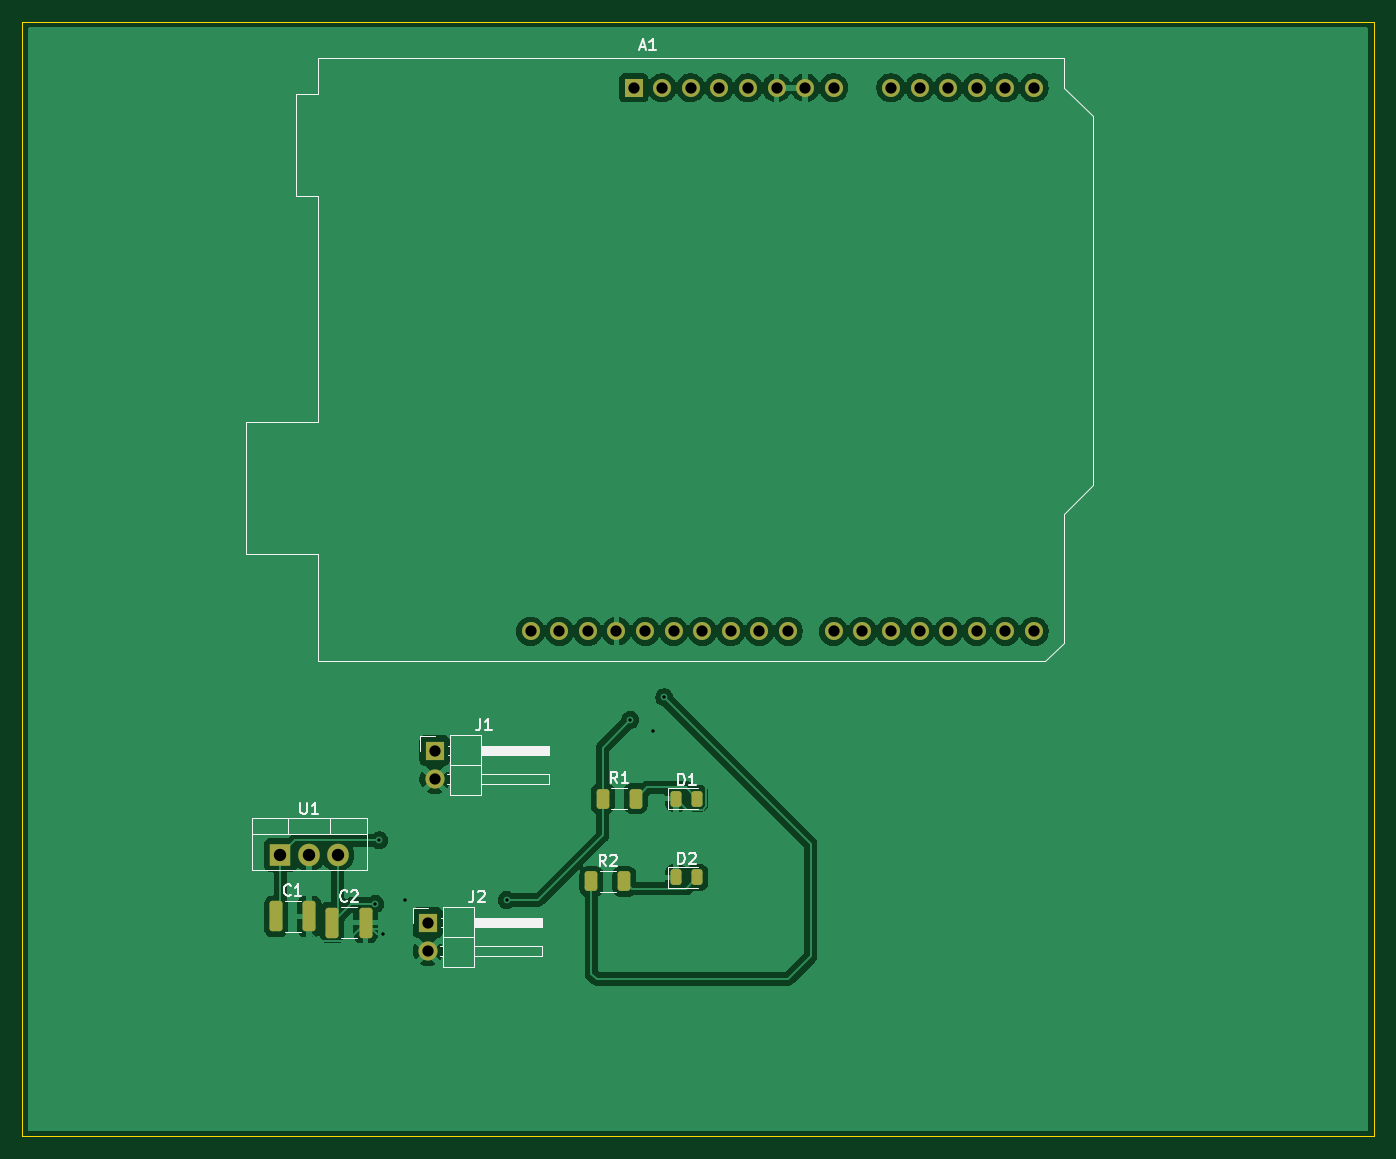
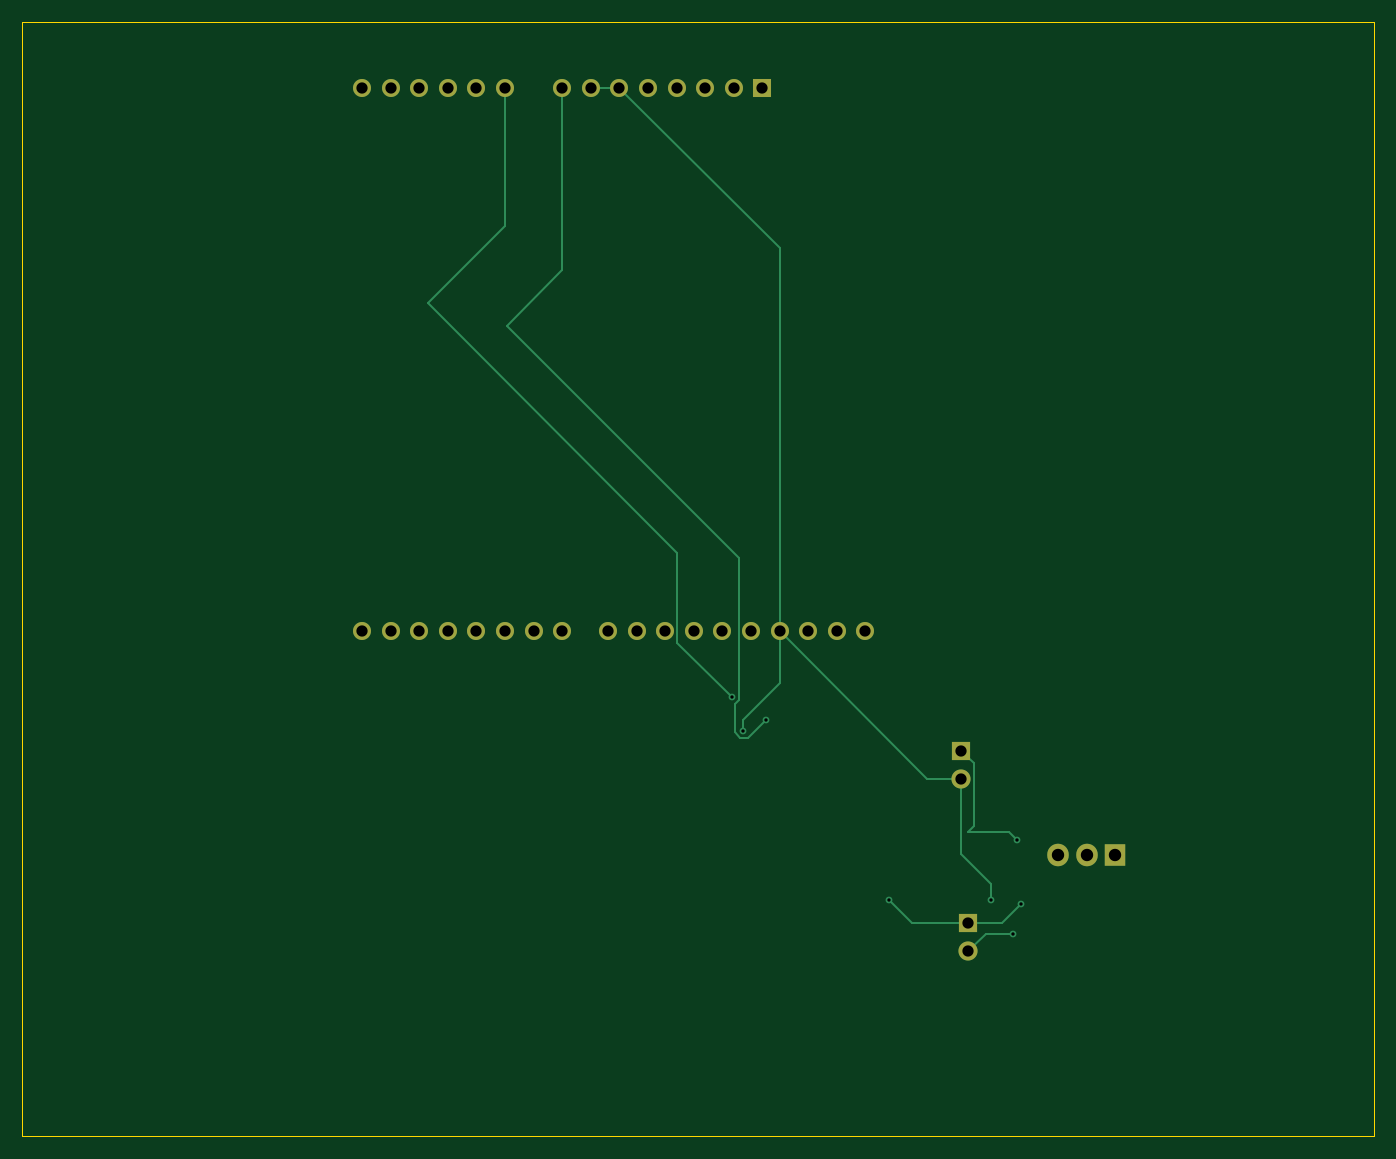
Circuit board: 11 layer files. Board 120.0 x 99.0 mm.
- bottom_copper: PCB_1_Multisheet_Schematic-B_Cu.gbr (6592 bytes)
- bottom_mask: PCB_1_Multisheet_Schematic-B_Mask.gbr (1819 bytes)
- paste: PCB_1_Multisheet_Schematic-B_Paste.gbr (486 bytes)
- bottom_silk: PCB_1_Multisheet_Schematic-B_Silkscreen.gbr (487 bytes)
- outline: PCB_1_Multisheet_Schematic-Edge_Cuts.gbr (648 bytes)
- top_copper: PCB_1_Multisheet_Schematic-F_Cu.gbr (96008 bytes)
- top_mask: PCB_1_Multisheet_Schematic-F_Mask.gbr (3156 bytes)
- paste: PCB_1_Multisheet_Schematic-F_Paste.gbr (1823 bytes)
- top_silk: PCB_1_Multisheet_Schematic-F_Silkscreen.gbr (13672 bytes)
- drill: PCB_1_Multisheet_Schematic-NPTH.drl (276 bytes)
- drill: PCB_1_Multisheet_Schematic-PTH.drl (1217 bytes)

=== bottom_copper: PCB_1_Multisheet_Schematic-B_Cu.gbr (6592 bytes, source omitted) ===
=== bottom_mask: PCB_1_Multisheet_Schematic-B_Mask.gbr ===
%TF.GenerationSoftware,KiCad,Pcbnew,10.0.3*%
%TF.CreationDate,2026-06-25T13:14:46+05:30*%
%TF.ProjectId,PCB_1_Multisheet_Schematic,5043425f-315f-44d7-956c-746973686565,rev?*%
%TF.SameCoordinates,Original*%
%TF.FileFunction,Soldermask,Bot*%
%TF.FilePolarity,Negative*%
%FSLAX46Y46*%
G04 Gerber Fmt 4.6, Leading zero omitted, Abs format (unit mm)*
G04 Created by KiCad (PCBNEW 10.0.3) date 2026-06-25 13:14:46*
%MOMM*%
%LPD*%
G01*
G04 APERTURE LIST*
%ADD10R,1.905000X2.000000*%
%ADD11O,1.905000X2.000000*%
%ADD12R,1.700000X1.700000*%
%ADD13C,1.700000*%
%ADD14R,1.600000X1.600000*%
%ADD15O,1.600000X1.600000*%
G04 APERTURE END LIST*
D10*
%TO.C,U1*%
X112920000Y-124000000D03*
D11*
X115460000Y-124000000D03*
X118000000Y-124000000D03*
%TD*%
D12*
%TO.C,J2*%
X126000000Y-130000000D03*
D13*
X126000000Y-132540000D03*
%TD*%
D12*
%TO.C,J1*%
X126615000Y-114725000D03*
D13*
X126615000Y-117265000D03*
%TD*%
D14*
%TO.C,A1*%
X144280000Y-55870000D03*
D15*
X146820000Y-55870000D03*
X149360000Y-55870000D03*
X151900000Y-55870000D03*
X154440000Y-55870000D03*
X156980000Y-55870000D03*
X159520000Y-55870000D03*
X162060000Y-55870000D03*
X167140000Y-55870000D03*
X169680000Y-55870000D03*
X172220000Y-55870000D03*
X174760000Y-55870000D03*
X177300000Y-55870000D03*
X179840000Y-55870000D03*
X179840000Y-104130000D03*
X177300000Y-104130000D03*
X174760000Y-104130000D03*
X172220000Y-104130000D03*
X169680000Y-104130000D03*
X167140000Y-104130000D03*
X164600000Y-104130000D03*
X162060000Y-104130000D03*
X158000000Y-104130000D03*
X155460000Y-104130000D03*
X152920000Y-104130000D03*
X150380000Y-104130000D03*
X147840000Y-104130000D03*
X145300000Y-104130000D03*
X142760000Y-104130000D03*
X140220000Y-104130000D03*
X137680000Y-104130000D03*
X135140000Y-104130000D03*
%TD*%
M02*

=== paste: PCB_1_Multisheet_Schematic-B_Paste.gbr ===
%TF.GenerationSoftware,KiCad,Pcbnew,10.0.3*%
%TF.CreationDate,2026-06-25T13:14:46+05:30*%
%TF.ProjectId,PCB_1_Multisheet_Schematic,5043425f-315f-44d7-956c-746973686565,rev?*%
%TF.SameCoordinates,Original*%
%TF.FileFunction,Paste,Bot*%
%TF.FilePolarity,Positive*%
%FSLAX46Y46*%
G04 Gerber Fmt 4.6, Leading zero omitted, Abs format (unit mm)*
G04 Created by KiCad (PCBNEW 10.0.3) date 2026-06-25 13:14:46*
%MOMM*%
%LPD*%
G01*
G04 APERTURE LIST*
G04 APERTURE END LIST*
M02*

=== bottom_silk: PCB_1_Multisheet_Schematic-B_Silkscreen.gbr ===
%TF.GenerationSoftware,KiCad,Pcbnew,10.0.3*%
%TF.CreationDate,2026-06-25T13:14:46+05:30*%
%TF.ProjectId,PCB_1_Multisheet_Schematic,5043425f-315f-44d7-956c-746973686565,rev?*%
%TF.SameCoordinates,Original*%
%TF.FileFunction,Legend,Bot*%
%TF.FilePolarity,Positive*%
%FSLAX46Y46*%
G04 Gerber Fmt 4.6, Leading zero omitted, Abs format (unit mm)*
G04 Created by KiCad (PCBNEW 10.0.3) date 2026-06-25 13:14:46*
%MOMM*%
%LPD*%
G01*
G04 APERTURE LIST*
G04 APERTURE END LIST*
M02*

=== outline: PCB_1_Multisheet_Schematic-Edge_Cuts.gbr ===
%TF.GenerationSoftware,KiCad,Pcbnew,10.0.3*%
%TF.CreationDate,2026-06-25T13:14:46+05:30*%
%TF.ProjectId,PCB_1_Multisheet_Schematic,5043425f-315f-44d7-956c-746973686565,rev?*%
%TF.SameCoordinates,Original*%
%TF.FileFunction,Profile,NP*%
%FSLAX46Y46*%
G04 Gerber Fmt 4.6, Leading zero omitted, Abs format (unit mm)*
G04 Created by KiCad (PCBNEW 10.0.3) date 2026-06-25 13:14:46*
%MOMM*%
%LPD*%
G01*
G04 APERTURE LIST*
%TA.AperFunction,Profile*%
%ADD10C,0.050000*%
%TD*%
G04 APERTURE END LIST*
D10*
X90000000Y-50000000D02*
X210000000Y-50000000D01*
X210000000Y-149000000D01*
X90000000Y-149000000D01*
X90000000Y-50000000D01*
M02*

=== top_copper: PCB_1_Multisheet_Schematic-F_Cu.gbr (96008 bytes, source omitted) ===
=== top_mask: PCB_1_Multisheet_Schematic-F_Mask.gbr (3156 bytes, source withheld) ===
=== paste: PCB_1_Multisheet_Schematic-F_Paste.gbr (1823 bytes, source withheld) ===
=== top_silk: PCB_1_Multisheet_Schematic-F_Silkscreen.gbr (13672 bytes, source omitted) ===
=== drill: PCB_1_Multisheet_Schematic-NPTH.drl ===
M48
; DRILL file KiCad 10.0.3 date 2026-06-25T13:14:56
; FORMAT={-:-/ absolute / metric / decimal}
; #@! TF.CreationDate,2026-06-25T13:14:56+05:30
; #@! TF.GenerationSoftware,Kicad,Pcbnew,10.0.3
; #@! TF.FileFunction,NonPlated,1,2,NPTH
FMAT,2
METRIC
%
G90
G05
M30

=== drill: PCB_1_Multisheet_Schematic-PTH.drl ===
M48
; DRILL file KiCad 10.0.3 date 2026-06-25T13:14:56
; FORMAT={-:-/ absolute / metric / decimal}
; #@! TF.CreationDate,2026-06-25T13:14:56+05:30
; #@! TF.GenerationSoftware,Kicad,Pcbnew,10.0.3
; #@! TF.FileFunction,Plated,1,2,PTH
FMAT,2
METRIC
; #@! TA.AperFunction,Plated,PTH,ViaDrill
T1C0.300
; #@! TA.AperFunction,Plated,PTH,ComponentDrill
T2C1.000
; #@! TA.AperFunction,Plated,PTH,ComponentDrill
T3C1.100
%
G90
G05
T1
X121.35Y-128.35
X121.7Y-122.7
X122.0Y-131.0
X124.0Y-128.0
X133.0Y-128.0
X144.0Y-112.0
X146.0Y-113.0
X147.0Y-110.0
T2
X126.0Y-130.0
X126.0Y-132.54
X126.615Y-114.725
X126.615Y-117.265
X135.14Y-104.13
X137.68Y-104.13
X140.22Y-104.13
X142.76Y-104.13
X144.28Y-55.87
X145.3Y-104.13
X146.82Y-55.87
X147.84Y-104.13
X149.36Y-55.87
X150.38Y-104.13
X151.9Y-55.87
X152.92Y-104.13
X154.44Y-55.87
X155.46Y-104.13
X156.98Y-55.87
X158.0Y-104.13
X159.52Y-55.87
X162.06Y-55.87
X162.06Y-104.13
X164.6Y-104.13
X167.14Y-55.87
X167.14Y-104.13
X169.68Y-55.87
X169.68Y-104.13
X172.22Y-55.87
X172.22Y-104.13
X174.76Y-55.87
X174.76Y-104.13
X177.3Y-55.87
X177.3Y-104.13
X179.84Y-55.87
X179.84Y-104.13
T3
X112.92Y-124.0
X115.46Y-124.0
X118.0Y-124.0
M30
